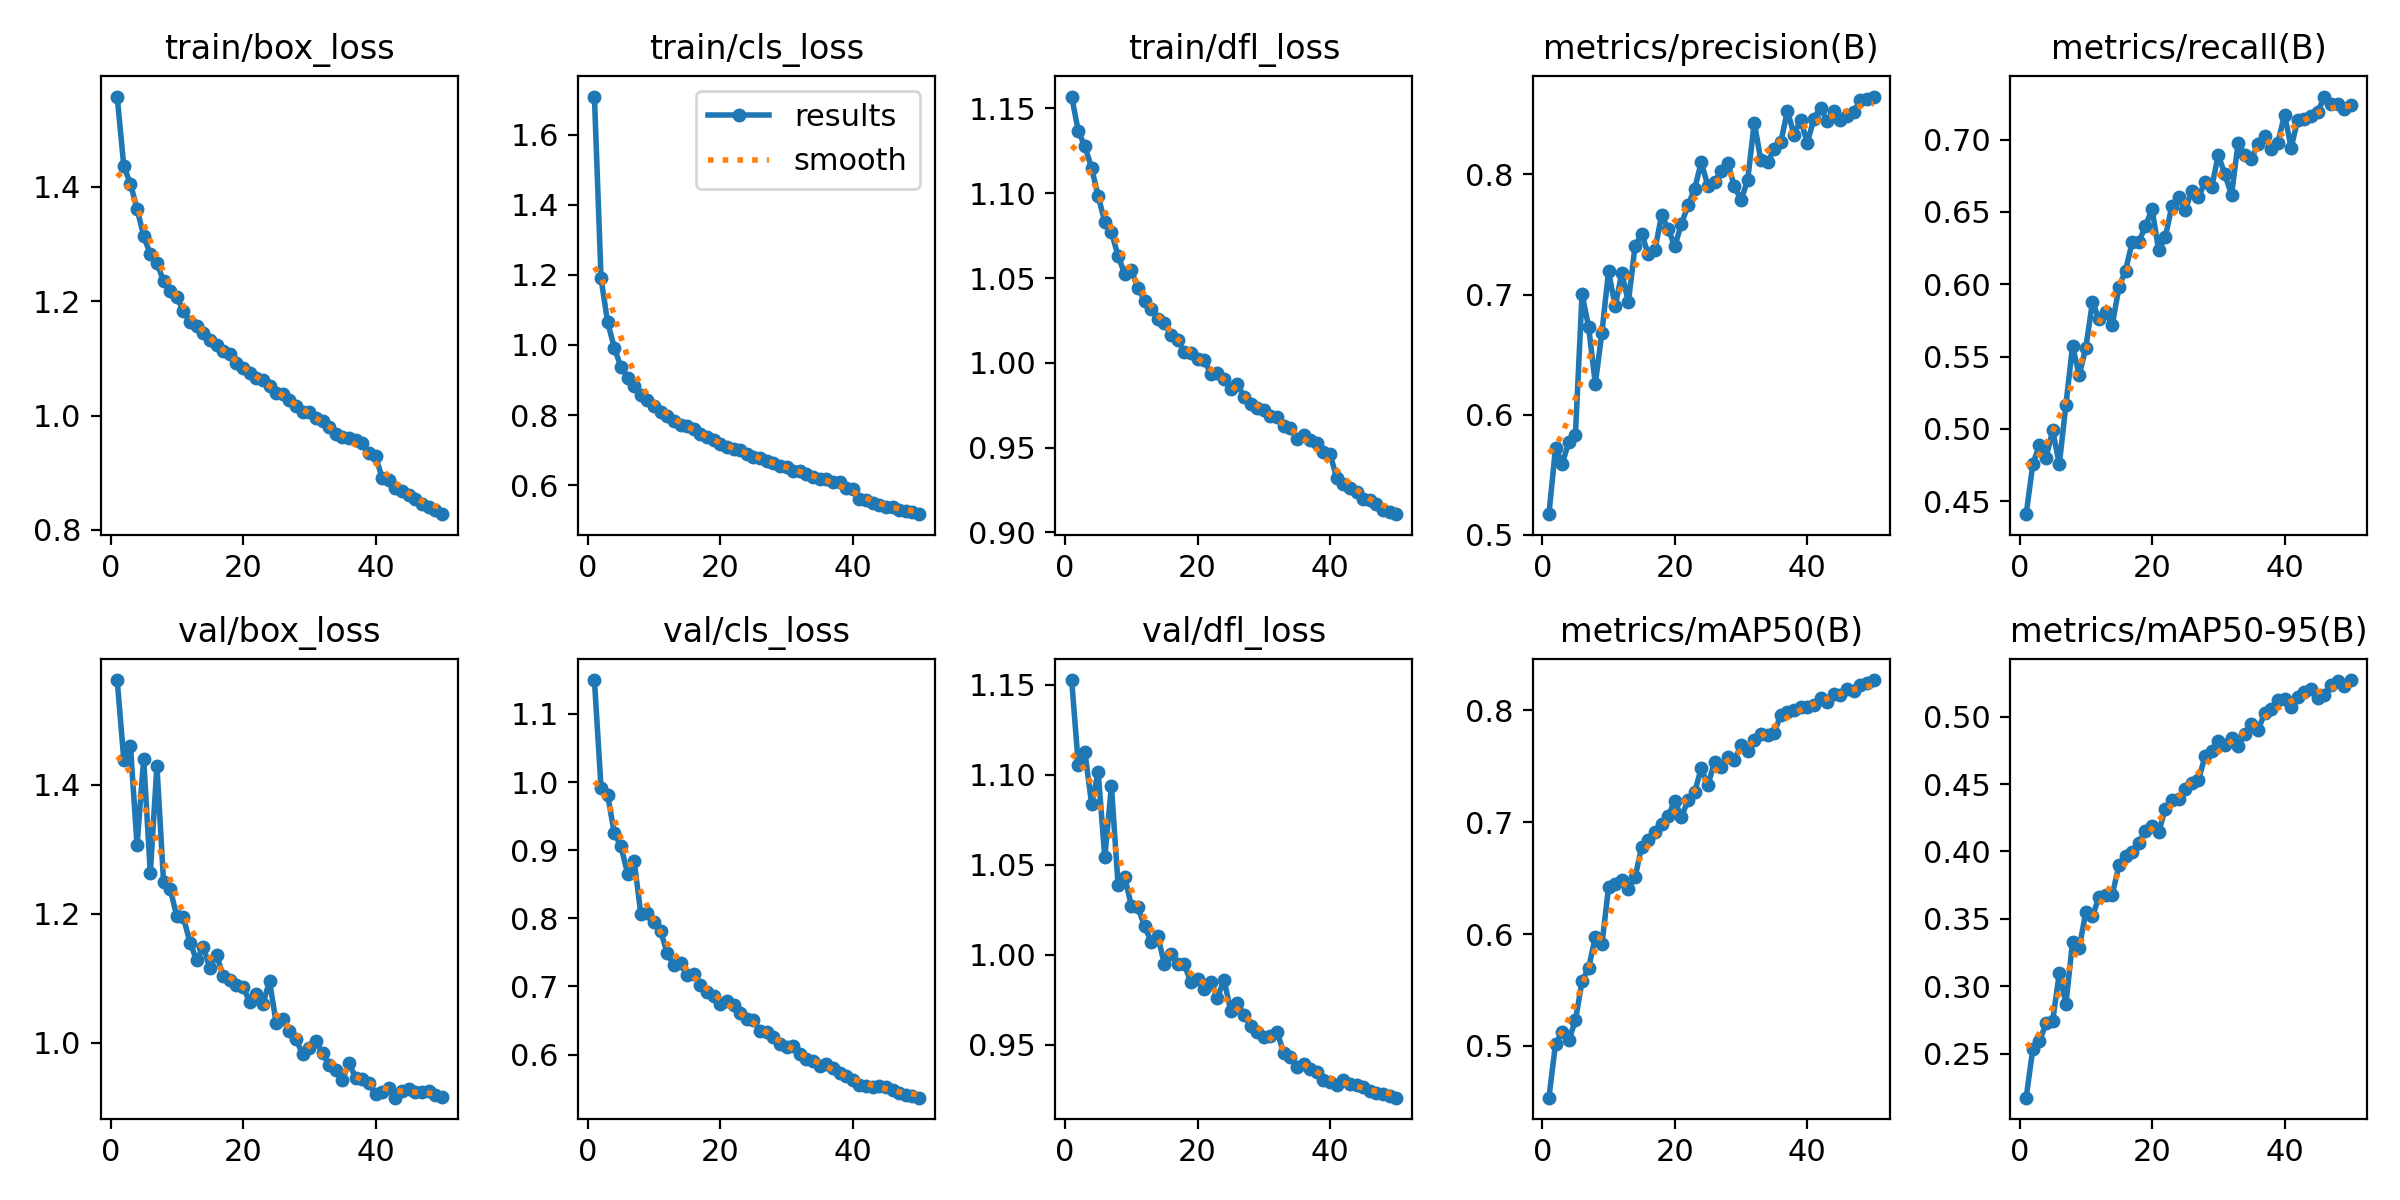

The file beside this chart, header and first rows:
epoch, time, train/box_loss, train/cls_loss, train/dfl_loss, metrics/precision(B), metrics/recall(B), metrics/mAP50(B), metrics/mAP50-95(B), val/box_loss, val/cls_loss, val/dfl_loss, lr/pg0, lr/pg1, lr/pg2
1, 85.28, 1.558, 1.708, 1.157, 0.5171, 0.4411, 0.4538, 0.2173, 1.562, 1.15, 1.153, 0.0004751, 0.0004751, 0.0004751
2, 160, 1.436, 1.19, 1.137, 0.5725, 0.4755, 0.5022, 0.2536, 1.439, 0.9917, 1.106, 0.0009326, 0.0009326, 0.0009326
3, 233.8, 1.405, 1.064, 1.128, 0.559, 0.4889, 0.5121, 0.2591, 1.46, 0.9807, 1.112, 0.001371, 0.001371, 0.001371
4, 305.8, 1.362, 0.9922, 1.115, 0.577, 0.4801, 0.5049, 0.2724, 1.306, 0.925, 1.084, 0.001344, 0.001344, 0.001344
5, 378, 1.314, 0.9367, 1.098, 0.5833, 0.499, 0.5231, 0.2744, 1.441, 0.9064, 1.101, 0.001316, 0.001316, 0.001316
6, 450.3, 1.282, 0.9066, 1.083, 0.7005, 0.4755, 0.5577, 0.3097, 1.263, 0.8658, 1.054, 0.001288, 0.001288, 0.001288
7, 522, 1.268, 0.8839, 1.077, 0.6728, 0.5168, 0.5701, 0.2869, 1.43, 0.8842, 1.094, 0.001259, 0.001259, 0.001259
8, 595.8, 1.235, 0.8563, 1.063, 0.6257, 0.5572, 0.5972, 0.333, 1.25, 0.807, 1.039, 0.001231, 0.001231, 0.001231
9, 670.3, 1.218, 0.8434, 1.052, 0.6683, 0.5372, 0.5908, 0.3282, 1.239, 0.8082, 1.043, 0.001203, 0.001203, 0.001203
10, 743.8, 1.207, 0.8263, 1.055, 0.7194, 0.556, 0.6419, 0.355, 1.196, 0.7939, 1.027, 0.001174, 0.001174, 0.001174
11, 817.9, 1.183, 0.8079, 1.044, 0.6901, 0.5875, 0.6448, 0.3519, 1.194, 0.7809, 1.027, 0.001146, 0.001146, 0.001146
12, 891.7, 1.163, 0.7967, 1.037, 0.7178, 0.5762, 0.6482, 0.3663, 1.155, 0.7486, 1.016, 0.001118, 0.001118, 0.001118
13, 965.6, 1.157, 0.7826, 1.032, 0.6938, 0.5807, 0.6406, 0.3678, 1.128, 0.7308, 1.007, 0.001089, 0.001089, 0.001089
14, 1040, 1.144, 0.7726, 1.026, 0.7405, 0.5718, 0.6506, 0.3679, 1.149, 0.7338, 1.01, 0.001061, 0.001061, 0.001061
15, 1114, 1.133, 0.7685, 1.024, 0.7503, 0.5978, 0.678, 0.3897, 1.116, 0.7162, 0.9949, 0.001033, 0.001033, 0.001033
16, 1189, 1.124, 0.7609, 1.016, 0.7337, 0.6095, 0.6845, 0.3964, 1.137, 0.7179, 1, 0.001005, 0.001005, 0.001005
17, 1263, 1.112, 0.7463, 1.013, 0.737, 0.6291, 0.6908, 0.3999, 1.103, 0.7015, 0.9951, 0.0009763, 0.0009763, 0.0009763
18, 1338, 1.107, 0.7365, 1.006, 0.7659, 0.6291, 0.6986, 0.4064, 1.098, 0.692, 0.9947, 0.000948, 0.000948, 0.000948
19, 1412, 1.093, 0.7285, 1.006, 0.7547, 0.64, 0.7055, 0.4155, 1.09, 0.6858, 0.9847, 0.0009197, 0.0009197, 0.0009197
20, 1484, 1.084, 0.7183, 1.002, 0.7402, 0.6522, 0.719, 0.4185, 1.087, 0.6747, 0.9865, 0.0008914, 0.0008914, 0.0008914
21, 1556, 1.075, 0.7095, 1.002, 0.7589, 0.6234, 0.7045, 0.4143, 1.063, 0.6791, 0.9811, 0.0008631, 0.0008631, 0.0008631
22, 1627, 1.065, 0.7023, 0.9935, 0.7743, 0.6324, 0.7198, 0.4315, 1.076, 0.6721, 0.9849, 0.0008348, 0.0008348, 0.0008348
23, 1700, 1.063, 0.7003, 0.9938, 0.7882, 0.6543, 0.7269, 0.4382, 1.061, 0.6604, 0.9763, 0.0008065, 0.0008065, 0.0008065
24, 1771, 1.052, 0.6896, 0.9906, 0.8102, 0.6604, 0.7483, 0.4387, 1.096, 0.6522, 0.9862, 0.0007782, 0.0007782, 0.0007782
25, 1842, 1.04, 0.6812, 0.9845, 0.7904, 0.6511, 0.7328, 0.4466, 1.031, 0.6503, 0.9689, 0.0007499, 0.0007499, 0.0007499
26, 1914, 1.038, 0.678, 0.9875, 0.7937, 0.6646, 0.7541, 0.4507, 1.037, 0.6347, 0.9731, 0.0007216, 0.0007216, 0.0007216
27, 1985, 1.026, 0.6702, 0.98, 0.8025, 0.6602, 0.749, 0.4527, 1.019, 0.6333, 0.9668, 0.0006934, 0.0006934, 0.0006934
28, 2057, 1.017, 0.6624, 0.9757, 0.8095, 0.6705, 0.758, 0.4708, 1.006, 0.6255, 0.9606, 0.0006651, 0.0006651, 0.0006651
29, 2130, 1.006, 0.6561, 0.9735, 0.79, 0.667, 0.7553, 0.4748, 0.9821, 0.6158, 0.9573, 0.0006368, 0.0006368, 0.0006368
30, 2206, 1.006, 0.6526, 0.9719, 0.7787, 0.6894, 0.7688, 0.4817, 0.9922, 0.6105, 0.9542, 0.0006085, 0.0006085, 0.0006085
31, 2283, 0.9958, 0.6417, 0.9688, 0.7953, 0.6759, 0.7633, 0.4787, 1.003, 0.612, 0.955, 0.0005802, 0.0005802, 0.0005802
32, 2359, 0.9906, 0.6416, 0.9682, 0.8431, 0.6616, 0.7734, 0.4845, 0.9837, 0.6003, 0.9574, 0.0005519, 0.0005519, 0.0005519
33, 2435, 0.9802, 0.6333, 0.9627, 0.8118, 0.6978, 0.7792, 0.4785, 0.9661, 0.5942, 0.9456, 0.0005236, 0.0005236, 0.0005236
34, 2511, 0.9672, 0.6237, 0.9614, 0.8102, 0.6894, 0.7781, 0.4869, 0.9573, 0.5912, 0.9435, 0.0004953, 0.0004953, 0.0004953
35, 2586, 0.9616, 0.6188, 0.9553, 0.821, 0.6863, 0.78, 0.4948, 0.9425, 0.5827, 0.9378, 0.000467, 0.000467, 0.000467
36, 2662, 0.9608, 0.6187, 0.9572, 0.8267, 0.6972, 0.7955, 0.49, 0.9692, 0.586, 0.9395, 0.0004387, 0.0004387, 0.0004387
37, 2737, 0.9567, 0.6098, 0.9547, 0.8531, 0.7022, 0.7981, 0.5027, 0.9451, 0.5797, 0.9365, 0.0004104, 0.0004104, 0.0004104
38, 2814, 0.9512, 0.6078, 0.9529, 0.8332, 0.6931, 0.7998, 0.5056, 0.9444, 0.5726, 0.9351, 0.0003821, 0.0003821, 0.0003821
39, 2889, 0.9352, 0.5923, 0.9473, 0.8455, 0.6977, 0.8031, 0.5123, 0.9382, 0.5685, 0.9304, 0.0003538, 0.0003538, 0.0003538
40, 2965, 0.9294, 0.5902, 0.9464, 0.8264, 0.7173, 0.803, 0.5135, 0.9201, 0.5629, 0.9291, 0.0003255, 0.0003255, 0.0003255
41, 3042, 0.8908, 0.5618, 0.9321, 0.8464, 0.6944, 0.8044, 0.5069, 0.9235, 0.5559, 0.9275, 0.0002972, 0.0002972, 0.0002972
42, 3116, 0.8867, 0.5566, 0.9283, 0.8555, 0.7138, 0.8113, 0.515, 0.93, 0.5541, 0.9306, 0.0002689, 0.0002689, 0.0002689
43, 3191, 0.8738, 0.5485, 0.9259, 0.8448, 0.7144, 0.8074, 0.5186, 0.915, 0.5527, 0.9284, 0.0002406, 0.0002406, 0.0002406
44, 3266, 0.8687, 0.5435, 0.924, 0.8527, 0.7164, 0.8142, 0.5207, 0.925, 0.5532, 0.9274, 0.0002123, 0.0002123, 0.0002123
45, 3340, 0.8606, 0.5385, 0.9198, 0.8456, 0.7188, 0.8136, 0.5138, 0.9288, 0.5528, 0.9265, 0.0001841, 0.0001841, 0.0001841
46, 3414, 0.8536, 0.5366, 0.9188, 0.8491, 0.7297, 0.8186, 0.5163, 0.9244, 0.5475, 0.9245, 0.0001558, 0.0001558, 0.0001558
47, 3488, 0.8449, 0.5303, 0.9167, 0.8517, 0.7245, 0.817, 0.5239, 0.9238, 0.5439, 0.9233, 0.0001275, 0.0001275, 0.0001275
48, 3563, 0.8392, 0.5256, 0.9134, 0.8622, 0.7247, 0.8223, 0.5265, 0.9248, 0.5413, 0.9228, 9.91726e-05, 9.91726e-05, 9.91726e-05
49, 3638, 0.8344, 0.5229, 0.912, 0.8632, 0.7211, 0.824, 0.5226, 0.919, 0.5389, 0.9217, 7.08784e-05, 7.08784e-05, 7.08784e-05
50, 3712, 0.8273, 0.5174, 0.9107, 0.8649, 0.7237, 0.827, 0.5272, 0.916, 0.5368, 0.9206, 4.25842e-05, 4.25842e-05, 4.25842e-05
